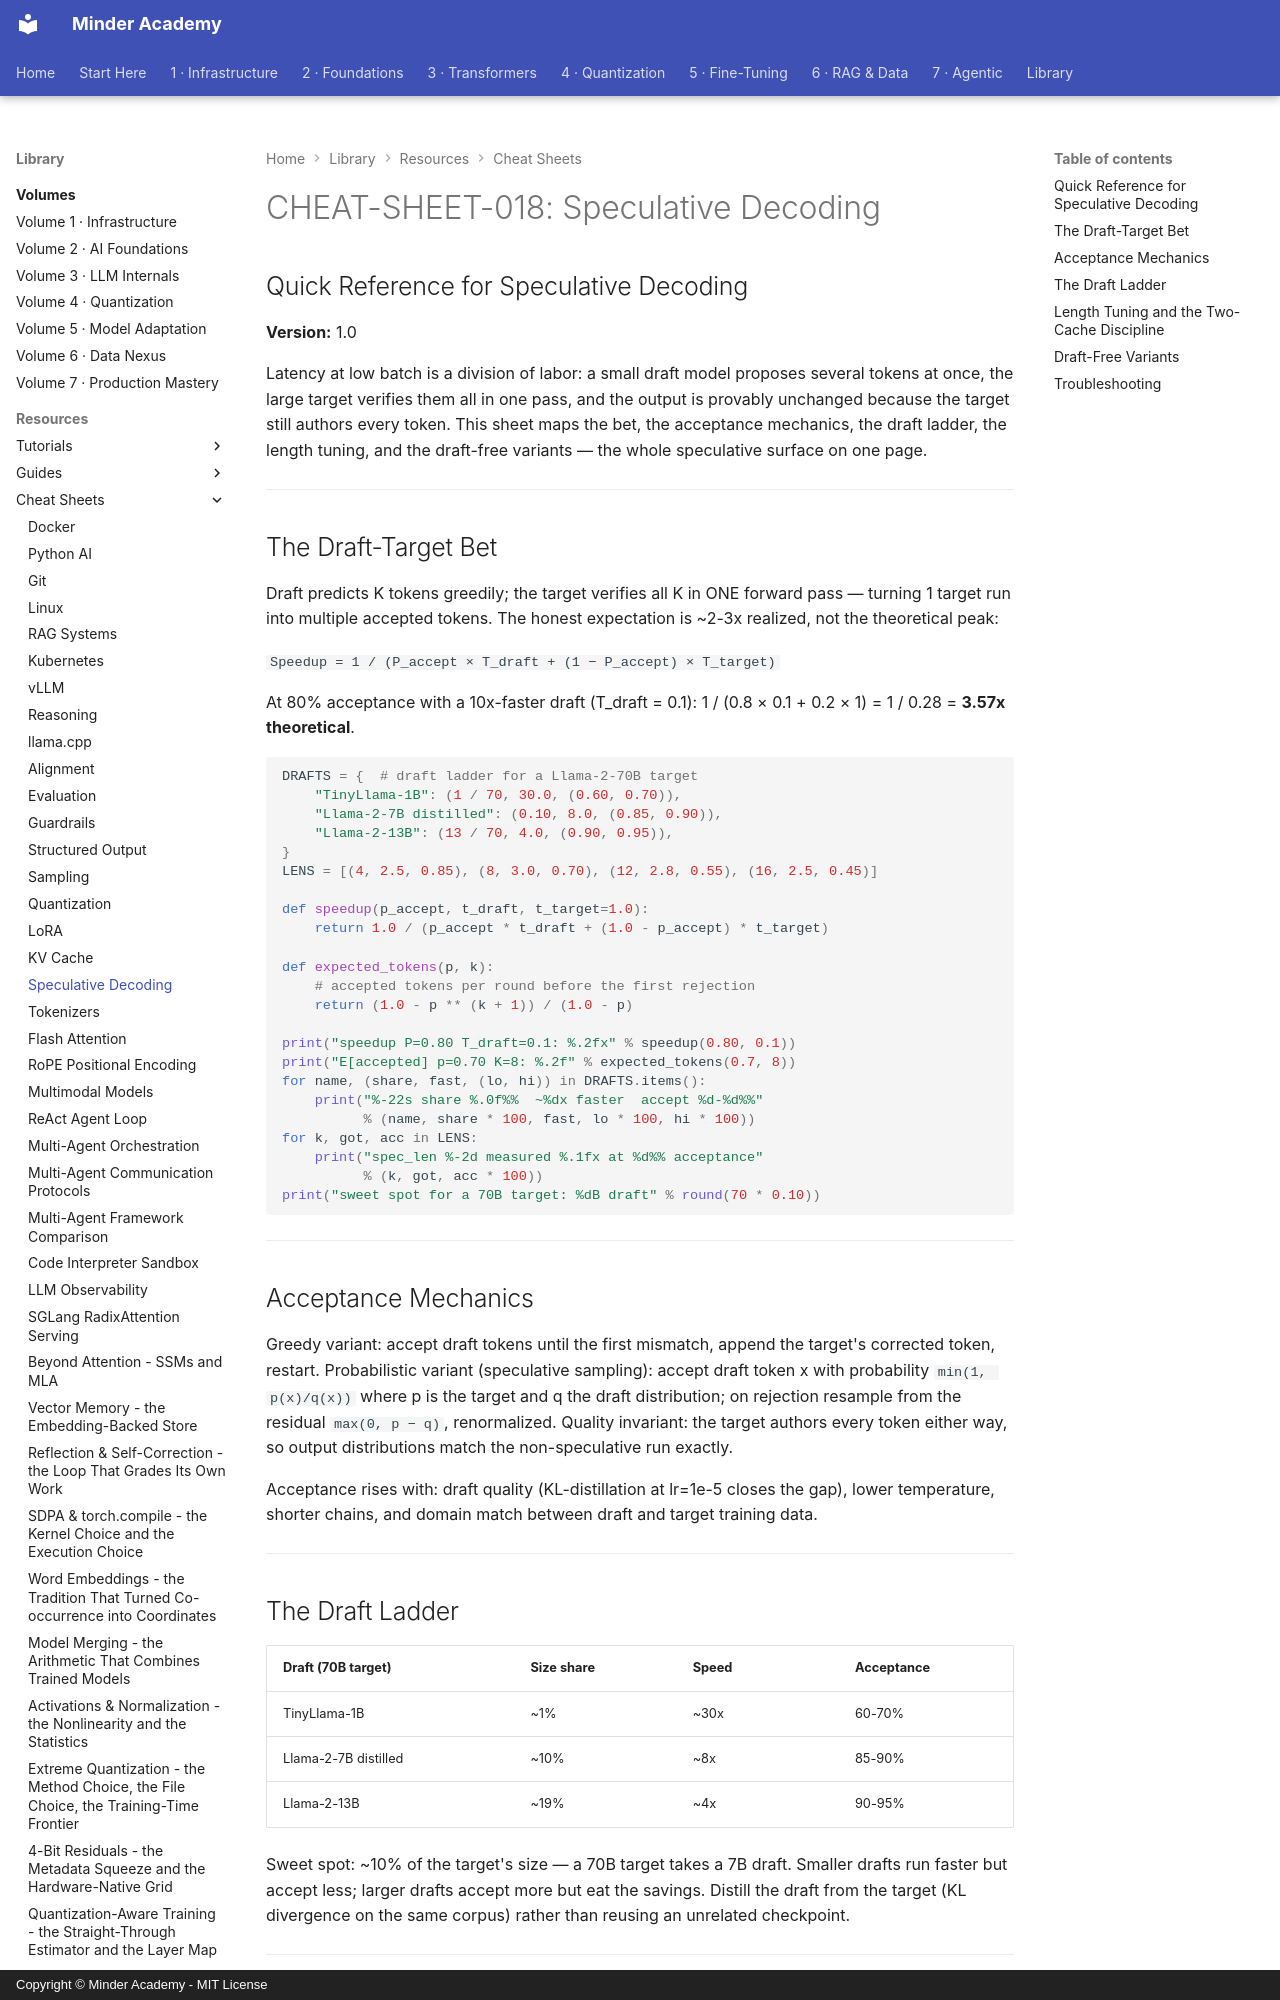

repository: minderhq/academy · page: learning-resources/cheat-sheets/CHEAT-SHEET-018-Speculative-Decoding/index.html · generator: mkdocs · copyright: Copyright © Minder Academy - MIT License

---
Document ID: CHEAT-SHEET-018
Title: "CHEAT-SHEET-018: Speculative Decoding"
Last Updated: 2026-10-11
Status: Complete
Difficulty: Advanced
Tags: ['cheatsheet', 'speculative-decoding', 'inference', 'vllm']
---

# CHEAT-SHEET-018: Speculative Decoding

## Quick Reference for Speculative Decoding

**Version:** 1.0

Latency at low batch is a division of labor: a small draft model
proposes several tokens at once, the large target verifies them all
in one pass, and the output is provably unchanged because the target
still authors every token. This sheet maps the bet, the acceptance
mechanics, the draft ladder, the length tuning, and the draft-free
variants — the whole speculative surface on one page.

---

## The Draft-Target Bet

Draft predicts K tokens greedily; the target verifies all K in ONE
forward pass — turning 1 target run into multiple accepted tokens.
The honest expectation is ~2-3x realized, not the theoretical peak:

`Speedup = 1 / (P_accept × T_draft + (1 − P_accept) × T_target)`

At 80% acceptance with a 10x-faster draft (T_draft = 0.1):
1 / (0.8 × 0.1 + 0.2 × 1) = 1 / 0.28 = **3.57x theoretical**.

```python
DRAFTS = {  # draft ladder for a Llama-2-70B target
    "TinyLlama-1B": (1 / 70, 30.0, (0.60, 0.70)),
    "Llama-2-7B distilled": (0.10, 8.0, (0.85, 0.90)),
    "Llama-2-13B": (13 / 70, 4.0, (0.90, 0.95)),
}
LENS = [(4, 2.5, 0.85), (8, 3.0, 0.70), (12, 2.8, 0.55), (16, 2.5, 0.45)]

def speedup(p_accept, t_draft, t_target=1.0):
    return 1.0 / (p_accept * t_draft + (1.0 - p_accept) * t_target)

def expected_tokens(p, k):
    # accepted tokens per round before the first rejection
    return (1.0 - p ** (k + 1)) / (1.0 - p)

print("speedup P=0.80 T_draft=0.1: %.2fx" % speedup(0.80, 0.1))
print("E[accepted] p=0.70 K=8: %.2f" % expected_tokens(0.7, 8))
for name, (share, fast, (lo, hi)) in DRAFTS.items():
    print("%-22s share %.0f%%  ~%dx faster  accept %d-%d%%"
          % (name, share * 100, fast, lo * 100, hi * 100))
for k, got, acc in LENS:
    print("spec_len %-2d measured %.1fx at %d%% acceptance"
          % (k, got, acc * 100))
print("sweet spot for a 70B target: %dB draft" % round(70 * 0.10))
```

---
